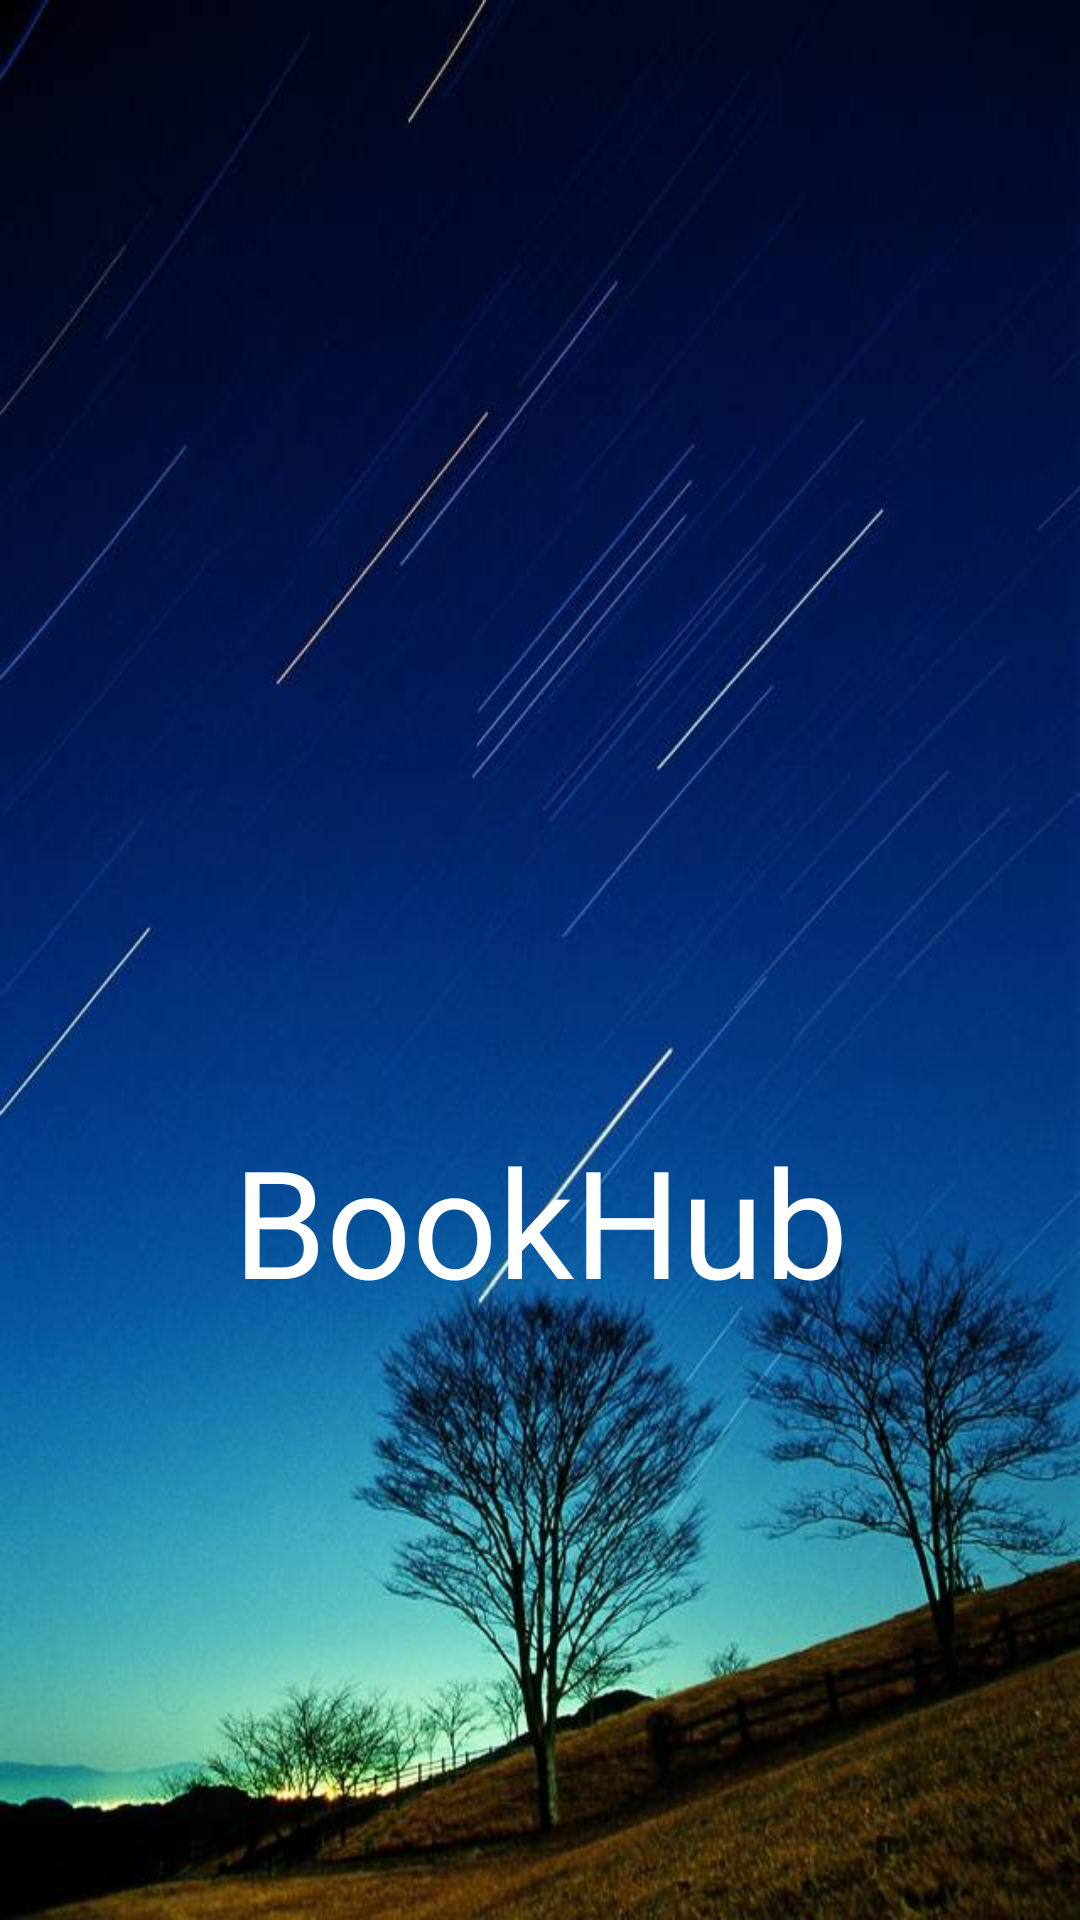

The Android layout XML behind this screen, and the referenced resources:
<!-- AndroidManifest.xml: application theme AppTheme -->
<!-- res/layout/activity_splash.xml -->
<?xml version="1.0" encoding="utf-8"?>

<RelativeLayout xmlns:android="http://schemas.android.com/apk/res/android"

              android:layout_width="match_parent"
              android:layout_height="match_parent">
    <ImageView
        android:layout_width="match_parent"
        android:layout_height="match_parent"
        android:src="@drawable/image_splash"
        android:adjustViewBounds="true"
        android:scaleType="fitXY"
        />
    <TextView
        android:layout_width="match_parent"
        android:layout_height="wrap_content"
        android:text="@string/app_name"
        android:textSize="50dp"
        android:textColor="@color/white"
        android:shadowColor="@color/grey_400"
        android:gravity="center"
        android:layout_alignParentBottom="true"
        android:layout_marginBottom="200dp"/>

</RelativeLayout>
<!-- resources referenced by this layout -->
<resources>
  <color name="grey_400">#BDBDBD</color>
  <color name="white">#FFFFFF</color>
  <!-- drawable image_splash: jpg bitmap (drawable, 58828 bytes) -->
  <string name="app_name">BookHub</string>
  <style name="AppTheme" parent="Theme.AppCompat.Light.NoActionBar">
          
          <item name="colorPrimary">@color/colorPrimary</item>
          <item name="colorPrimaryDark">@color/colorPrimaryDark</item>
          
          <item name="colorAccent">@color/colorPrimary</item>
  
      </style>
  <color name="colorPrimary">#3F51B5</color>
  <color name="colorPrimaryDark">#303F9F</color>
</resources>
